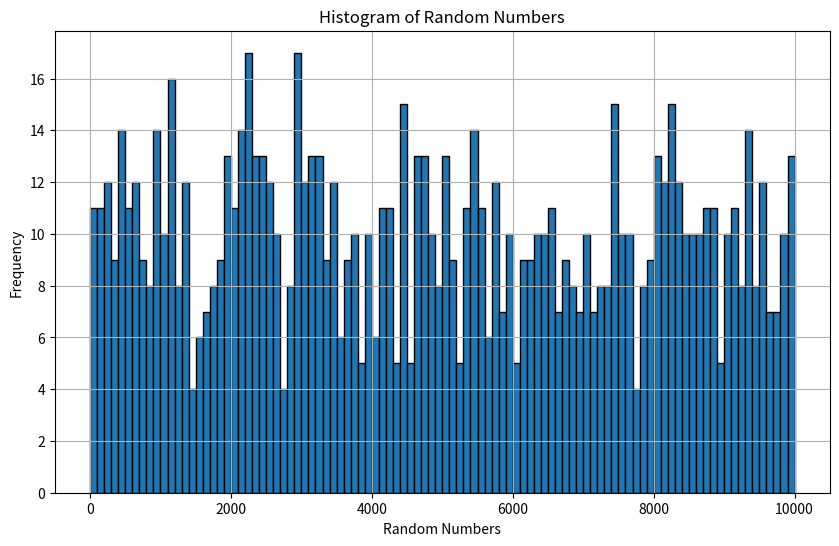

This chart was generated by the following Python code:
import pandas as pd
import random
import statistics
import matplotlib.pyplot as plt
import numpy as np

# Constants
RANGE = 10000  # The range within which random numbers are generated
SIZE = 1000  # The number of random numbers to generate
BIN_WIDTH = 100  # The width of bins for the histogram

def task_func():
    # Generate random numbers
    random_numbers = [random.randint(0, RANGE) for _ in range(SIZE)]
    
    # Calculate moving average
    moving_averages = []
    for i in range(SIZE):
        window = random_numbers[max(0, i-5):i+1]
        moving_average = statistics.mean(window)
        moving_averages.append(moving_average)
    
    # Create DataFrame
    df = pd.DataFrame({
        "Random Numbers": random_numbers,
        "Moving Average": moving_averages
    })
    
    # Plot histogram of "Random Numbers"
    plt.figure(figsize=(10, 6))
    plt.hist(df["Random Numbers"], bins=np.arange(0, RANGE + BIN_WIDTH, BIN_WIDTH), edgecolor='black')
    plt.title("Histogram of Random Numbers")
    plt.xlabel("Random Numbers")
    plt.ylabel("Frequency")
    plt.grid(True)
    plt.show()
    
    return df

# Call the function
df = task_func()